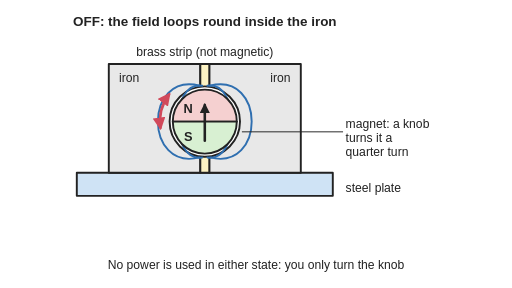
t = 0.00 s
t = 0.99 s: frame unchanged from t = 0.00 s, image omitted
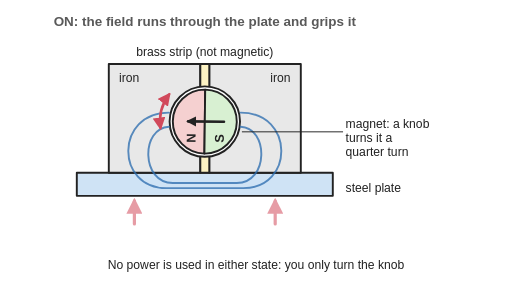
t = 2.00 s
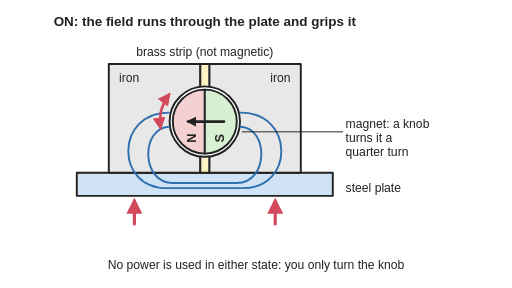
t = 2.75 s
t = 4.05 s: frame unchanged from t = 2.75 s, image omitted
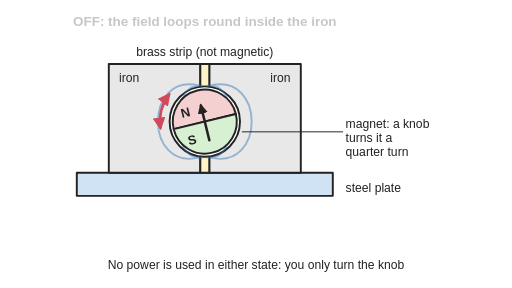
t = 5.01 s

The animated SVG that drew these frames (rendered in a browser with its animation timeline set to each time). Animation: 6 SMIL elements (animate=5,animateTransform=1); one cycle of 6.00 s, repeats indefinitely.

<svg xmlns="http://www.w3.org/2000/svg" viewBox="0 0 800 450" width="800" height="450" role="img">
<title>Animated end-on cut-away of a switchable magnet base on a steel plate: a round magnet sits in a hole between two iron halves joined by a brass strip. Turned so its poles face the brass (OFF), its field just loops round inside the iron; a quarter turn puts one pole against each iron half (ON), so the field runs down through the steel plate and pulls it on hard.</title>
<rect width="800" height="450" fill="#ffffff"/>
<defs>
<marker id="ah" viewBox="0 0 10 10" refX="8" refY="5" markerWidth="5" markerHeight="5" orient="auto-start-reverse"><path d="M0,0 L10,5 L0,10 z" fill="#d1495b"/></marker>
<pattern id="hatch" width="10" height="10" patternUnits="userSpaceOnUse" patternTransform="rotate(45)"><line x1="0" y1="0" x2="0" y2="10" stroke="#222" stroke-width="2"/></pattern>
<marker id="ak" viewBox="0 0 10 10" refX="8" refY="5" markerWidth="4" markerHeight="4" orient="auto"><path d="M0,0 L10,5 L0,10 z" fill="#222"/></marker>
</defs>
<g transform="translate(320,190) scale(1)" stroke-linejoin="round" stroke-linecap="round">
<rect x="-200" y="80" width="400" height="36" fill="#cfe3f5" stroke="#222" stroke-width="3"/>
<path d="M-150,-90 H-7 V80 H-150 Z" fill="#e8e8e8" stroke="#222" stroke-width="3"/><path d="M7,-90 H150 V80 H7 Z" fill="#e8e8e8" stroke="#222" stroke-width="3"/>
<rect x="-7" y="-90" width="14" height="170" fill="#fdf3c4" stroke="#222" stroke-width="3"/>
<circle r="55" fill="#ffffff" stroke="#222" stroke-width="3"/>
<g fill="none" stroke="#2f6fb0" stroke-width="3"><animate attributeName="opacity" values="1;1;0;0;1;1" keyTimes="0;0.22;0.3;0.8;0.88;1" dur="6s" repeatCount="indefinite"/><path d="M-8,-56 C-95,-78 -95,78 -8,56"/><path d="M8,-56 C95,-78 95,78 8,56"/><path d="M-4,-56 C-55,-64 -55,64 -4,56"/><path d="M4,-56 C55,-64 55,64 4,56"/></g>
<g opacity="0" fill="none" stroke="#2f6fb0" stroke-width="3"><animate attributeName="opacity" values="0;0;1;1;0;0" keyTimes="0;0.27;0.35;0.75;0.83;1" dur="6s" repeatCount="indefinite"/><path d="M-56,8 C-100,10 -100,96 -50,96 H50 C100,96 100,10 56,8"/><path d="M-56,-14 C-140,-14 -140,104 -60,104 H60 C140,104 140,-14 56,-14"/></g>
<g><animateTransform attributeName="transform" type="rotate" values="0;0;-90;-90;0;0" keyTimes="0;0.2;0.35;0.75;0.9;1" calcMode="spline" keySplines="0 0 1 1;0.4 0 0.2 1;0 0 1 1;0.4 0 0.2 1;0 0 1 1" dur="6s" repeatCount="indefinite"/><path d="M-50,0 A50,50 0 0 1 50,0 Z" fill="#f5d0d0" stroke="#222" stroke-width="3"/><path d="M-50,0 A50,50 0 0 0 50,0 Z" fill="#d8f0d2" stroke="#222" stroke-width="3"/><path d="M0,30 V-26" stroke="#222" stroke-width="4" marker-end="url(#ak)"/><g font-family="Arial, Helvetica, sans-serif" font-size="20" font-weight="bold" fill="#222" stroke="none" text-anchor="middle"><text x="-26" y="-14">N</text><text x="-26" y="30">S</text></g></g>
<path d="M-49.5,-49.5 A70,70 0 0 0 -70,0" fill="none" stroke="#d1495b" stroke-width="4" marker-start="url(#ah)" marker-end="url(#ah)" transform="rotate(-8)"/>
<g opacity="0"><animate attributeName="opacity" values="0;0;1;1;0;0" keyTimes="0;0.3;0.36;0.75;0.8;1" dur="6s" repeatCount="indefinite"/><path d="M-110,160 V124" stroke="#d1495b" stroke-width="5" marker-end="url(#ah)"/><path d="M110,160 V124" stroke="#d1495b" stroke-width="5" marker-end="url(#ah)"/></g>
</g>
<g font-family="Arial, Helvetica, sans-serif" font-size="19" fill="#222">
<text x="320" y="88" text-anchor="middle">brass strip (not magnetic)</text>
<text x="186" y="128">iron</text><text x="454" y="128" text-anchor="end">iron</text>
<text x="540" y="300">steel plate</text>
<text x="540" y="200">magnet: a knob</text>
<text x="540" y="222">turns it a</text>
<text x="540" y="244">quarter turn</text>
<path d="M536,206 L378,206" stroke="#222" stroke-width="1.5"/>
<g font-weight="bold" font-size="21"><text x="320" y="40" text-anchor="middle">OFF: the field loops round inside the iron<animate attributeName="opacity" values="1;1;0;0;1;1" keyTimes="0;0.22;0.28;0.82;0.88;1" dur="6s" repeatCount="indefinite"/></text><text x="320" y="40" text-anchor="middle" opacity="0">ON: the field runs through the plate and grips it<animate attributeName="opacity" values="0;0;1;1;0;0" keyTimes="0;0.28;0.35;0.75;0.82;1" dur="6s" repeatCount="indefinite"/></text></g>
<text x="400" y="420" text-anchor="middle">No power is used in either state: you only turn the knob</text>
</g>
</svg>
